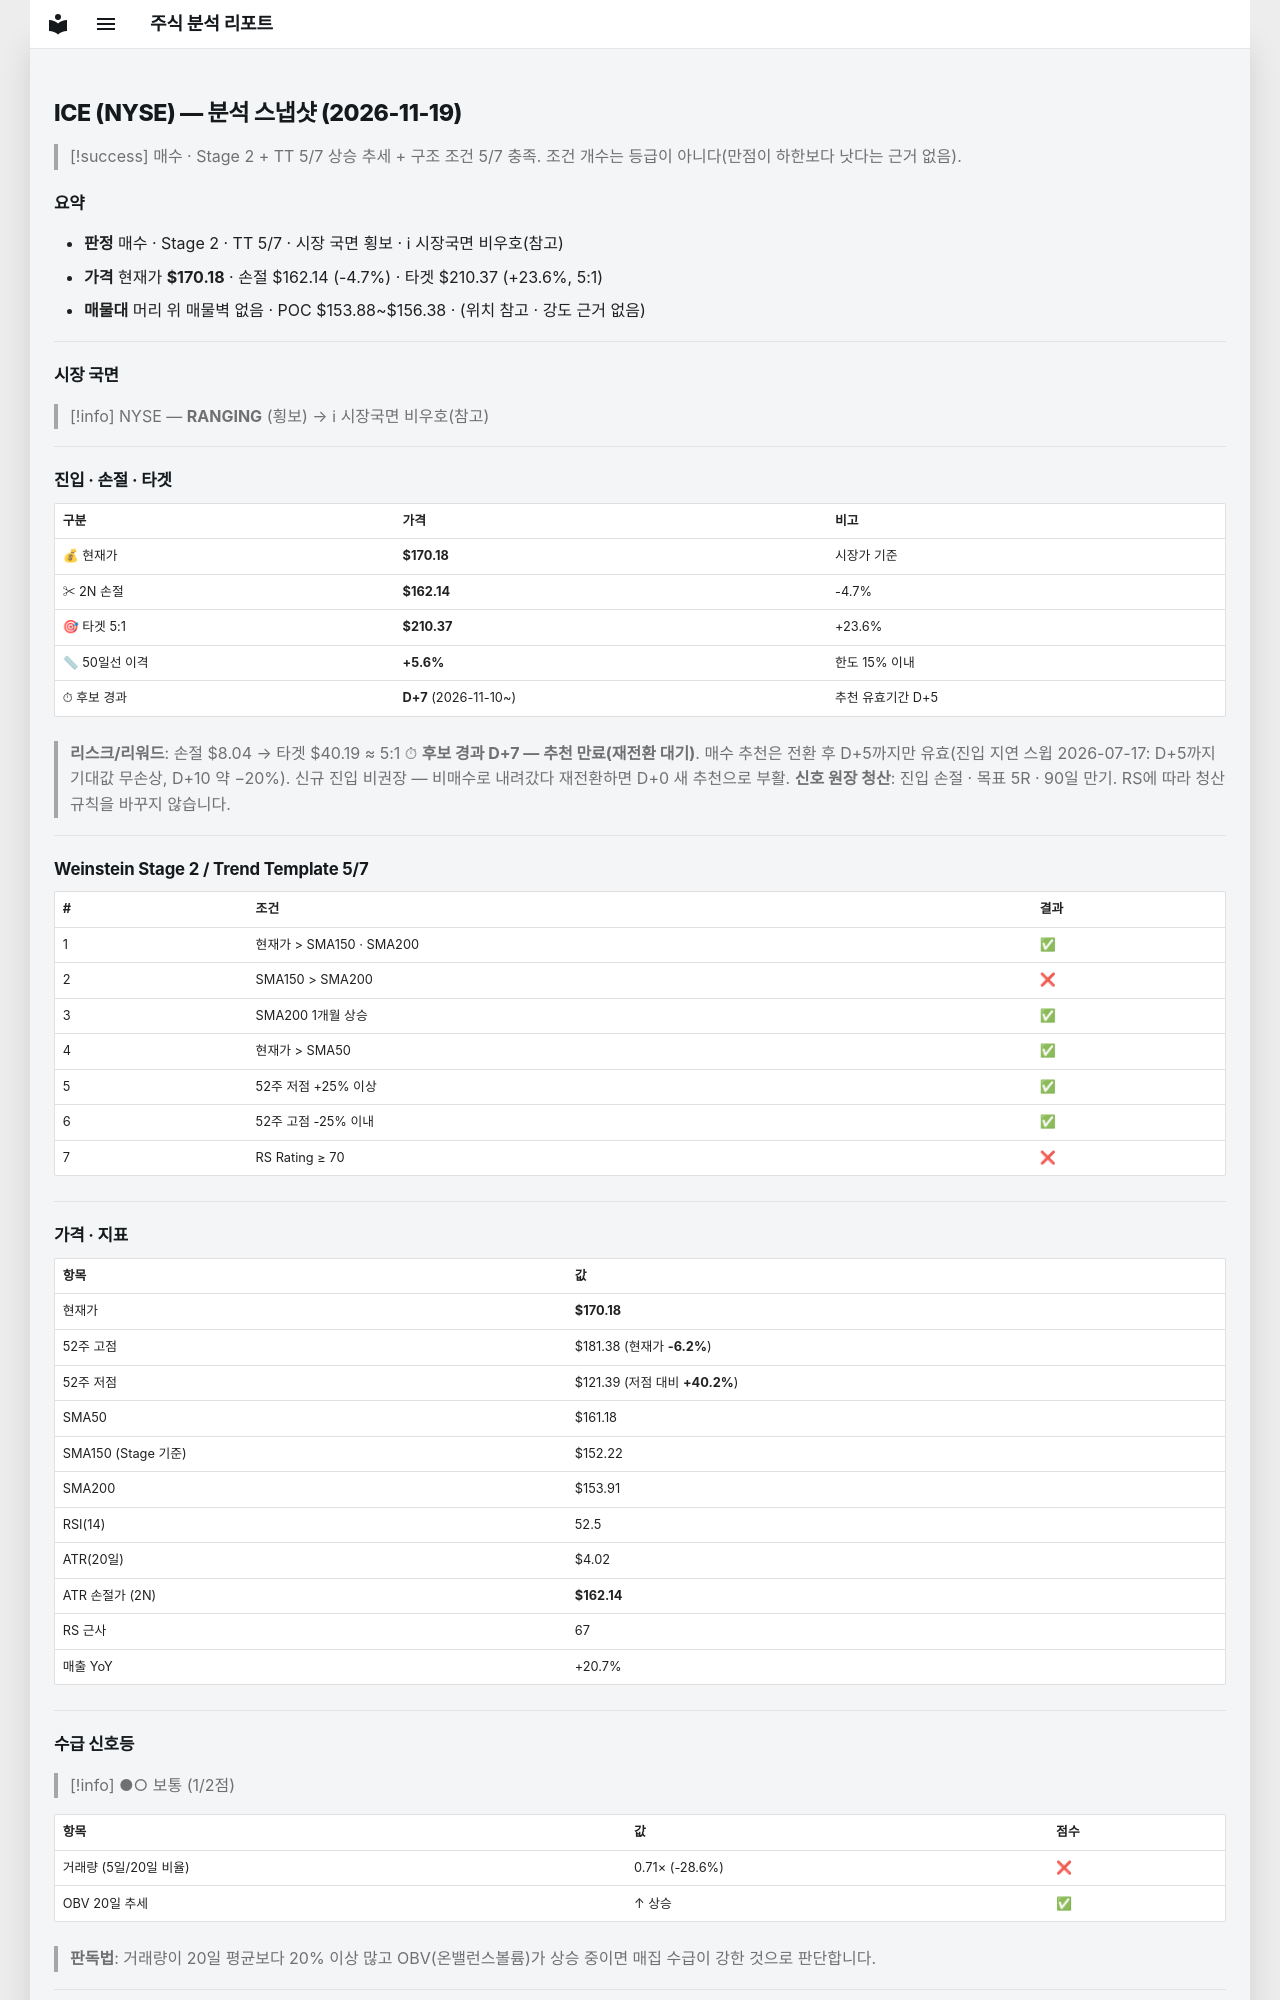

repository: soloandco/stock-reports · page: snapshots/ICE-2026-11-19/index.html · generator: mkdocs

---
type: analysis-snapshot
title: ICE 분석 스냅샷
ticker: ICE
market: NYSE
created: 2026-11-19
updated: 2026-11-19
bar-date: 2026-11-18
verdict: 매수관찰
real-rr: 0.51
sma50-gap-pct: 5.6
candidate-days: 7
candidate-since: 2026-11-10
weekly-position: 저항대아래
weekly-overhead-price: 174.25
weekly-overhead-pct: 2.4
stage: 2
trend-template-score: 5
tt-max: 7
ma-set: sma-50-150-200
price: 170.17999267578125
stop-price: 162.14231145353762
market-regime: RANGING
supply-demand-score: 1/2
supply-demand-label: 보통
status: tracking
tags:
  - stock-agent
  - watchlist
  - ICE
  - analysis
related:
  - "[[analysis-template]]"
---

# ICE (NYSE) — 분석 스냅샷 (2026-11-19)

> [!success] 매수 · Stage 2 + TT 5/7
> 상승 추세 + 구조 조건 5/7 충족. 조건 개수는 등급이 아니다(만점이 하한보다 낫다는 근거 없음).

## 요약

- **판정** 매수 · Stage 2 · TT 5/7 · 시장 국면 횡보 · ℹ 시장국면 비우호(참고)
- **가격** 현재가 **$170.18** · 손절 $162.14 (-4.7%) · 타겟 $210.37 (+23.6%, 5:1)
- **매물대** 머리 위 매물벽 없음 · POC $153.88~$156.38 · (위치 참고 · 강도 근거 없음)

---

## 시장 국면

> [!info] NYSE — **RANGING** (횡보) → ℹ 시장국면 비우호(참고)

---

## 진입 · 손절 · 타겟

| 구분 | 가격 | 비고 |
|------|------|------|
| 💰 현재가 | **$170.18** | 시장가 기준 |
| ✂ 2N 손절 | **$162.14** | -4.7% |
| 🎯 타겟 5:1 | **$210.37** | +23.6% |
| 📏 50일선 이격 | **+5.6%** | 한도 15% 이내 |
| ⏱ 후보 경과 | **D+7** (2026-11-10~) | 추천 유효기간 D+5 |

> **리스크/리워드**: 손절 $8.04 → 타겟 $40.19 ≈ 5:1
> ⏱ **후보 경과 D+7 — 추천 만료(재전환 대기)**. 매수 추천은 전환 후 D+5까지만 유효(진입 지연 스윕 2026-07-17: D+5까지 기대값 무손상, D+10 약 −20%). 신규 진입 비권장 — 비매수로 내려갔다 재전환하면 D+0 새 추천으로 부활.
> **신호 원장 청산**: 진입 손절 · 목표 5R · 90일 만기. RS에 따라 청산 규칙을 바꾸지 않습니다.

---

## Weinstein Stage 2 / Trend Template 5/7

| # | 조건 | 결과 |
|---|------|------|
| 1 | 현재가 > SMA150 · SMA200 | ✅ |
| 2 | SMA150 > SMA200 | ❌ |
| 3 | SMA200 1개월 상승 | ✅ |
| 4 | 현재가 > SMA50 | ✅ |
| 5 | 52주 저점 +25% 이상 | ✅ |
| 6 | 52주 고점 -25% 이내 | ✅ |
| 7 | RS Rating ≥ 70 | ❌ |

---

## 가격 · 지표

| 항목 | 값 |
|------|---|
| 현재가 | **$170.18** |
| 52주 고점 | $181.38 (현재가 **-6.2%**) |
| 52주 저점 | $121.39 (저점 대비 **+40.2%**) |
| SMA50 | $161.18 |
| SMA150 (Stage 기준) | $152.22 |
| SMA200 | $153.91 |
| RSI(14) | 52.5 |
| ATR(20일) | $4.02 |
| ATR 손절가 (2N) | **$162.14** |
| RS 근사 | 67 |
| 매출 YoY | +20.7% |

---
## 수급 신호등

> [!info] ●○ 보통 (1/2점)

| 항목 | 값 | 점수 |
|------|------|------|
| 거래량 (5일/20일 비율) | 0.71× (-28.6%) | ❌ |
| OBV 20일 추세 | ↑ 상승 | ✅ |

> **판독법**: 거래량이 20일 평균보다 20% 이상 많고 OBV(온밸런스볼륨)가 상승 중이면 매집 수급이 강한 것으로 판단합니다.

---
